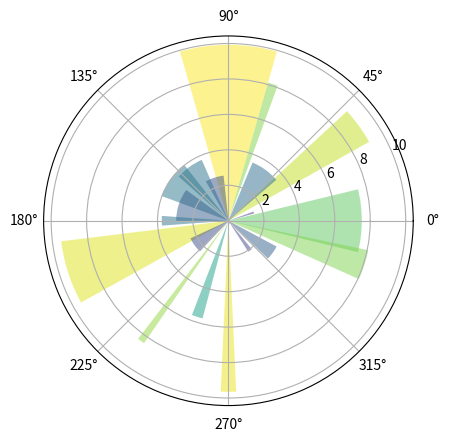

Write the Python code that produced this figure.
# -*- coding: utf-8 -*-
"""
Spyder Editor

This is a temporary script file.
"""
import matplotlib.pyplot as plt
import numpy as np

N = 20
theta = np.linspace(0.0, 2*np.pi, N, endpoint=False)
radii = 10*np.random.rand(N)
width = np.pi/4*np.random.rand(N)

ax = plt.subplot(111, projection='polar')               #绘图区设置为极坐标对象
bars = ax.bar(theta, radii, width=width, bottom=0.0)    #使用极坐标.bar方法

for r, bar in zip(radii, bars):
    bar.set_facecolor(plt.cm.viridis(r/10.))
    bar.set_alpha(0.5)

plt.show()
